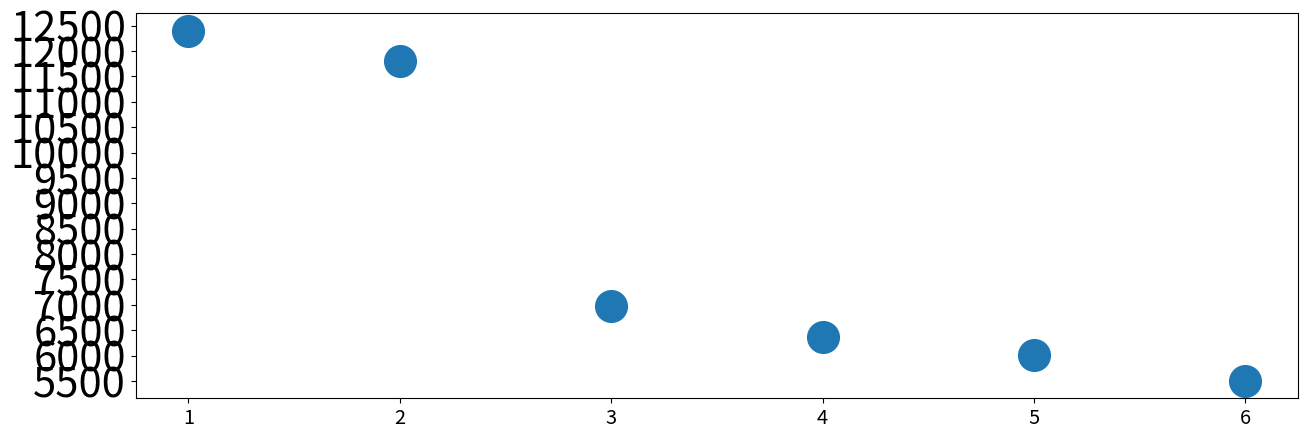

Generate this figure with matplotlib:
import matplotlib.pyplot as plt 
import numpy as np 

x = [1, 2, 3, 4, 5, 6]
params = {'legend.fontsize': 'x-large',
          'figure.figsize': (15, 5),
         'axes.labelsize': 'x-large',
         'axes.titlesize':'x-large',
         'xtick.labelsize':'x-large',
         'ytick.labelsize':'30'}
plt.rcParams.update(params)
runs = [12400, 11814, 6973, 6361, 6008, 5502]
plt.yticks(np.arange(1000, 16000, step = 500))
plt.scatter(x, runs, 520)
plt.show()

